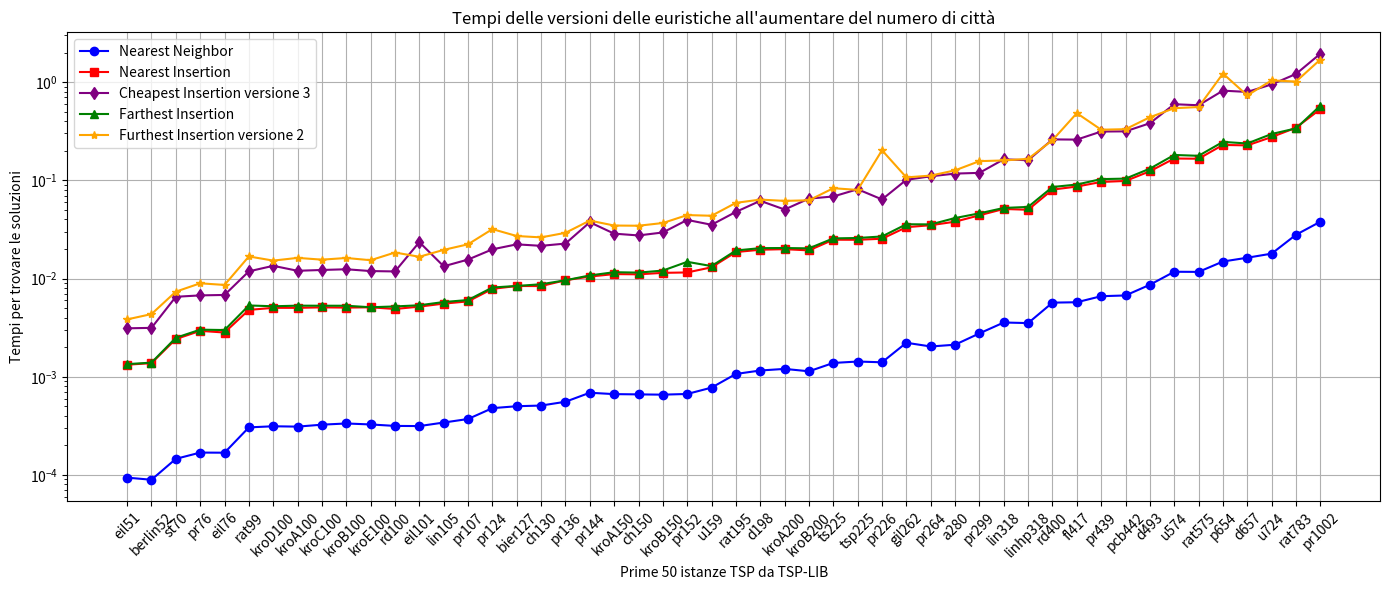

This chart was generated by the following Python code: (Note: this script raises an exception after producing the figure.)
import matplotlib.pyplot as plt
import numpy as np

l = [('eil51', 1), ('berlin52', 1), ('st70', 2), ('pr76', 1), ('eil76', 1), ('rat99', 1), ('kroD100', 3), ('kroA100', 1), ('kroC100', 1), ('kroB100', 1), ('kroE100', 1), ('rd100', 1), ('eil101', 1), ('lin105', 1), ('pr107', 3), ('pr124', 3), ('bier127', 2), ('ch130', 3), ('pr136', 1), ('pr144', 3), ('kroA150', 3), ('ch150', 1), ('kroB150', 3), ('pr152', 1), ('u159', 3), ('rat195', 1), ('d198', 3), ('kroA200', 1), ('kroB200', 3), ('ts225', 2), ('tsp225', 3), ('pr226', 1), ('gil262', 1), ('pr264', 3), ('a280', 1), ('pr299', 2), ('lin318', 3), ('linhp318', 3), ('rd400', 3), ('fl417', 1), ('pr439', 2), ('pcb442', 3), ('d493', 1), ('u574', 3), ('rat575', 3), ('p654', 3), ('d657', 3), ('u724', 3), ('rat783', 3), ('pr1002', 2)]
dF = {'eil51': 3, 'berlin52': 3, 'st70': 3, 'pr76': 3, 'eil76': 5, 'rat99': 3, 'kroD100': 3, 'kroA100': 3, 'kroC100': 3, 'kroB100': 3, 'kroE100': 3, 'rd100': 3, 'eil101': 5, 'lin105': 3, 'pr107': 3, 'pr124': 3, 'bier127': 6, 'ch130': 3, 'pr136': 3, 'pr144': 3, 'kroA150': 5, 'ch150': 4, 'kroB150': 3, 'pr152': 3, 'u159': 3, 'rat195': 5, 'd198': 6, 'kroA200': 5, 'kroB200': 3, 'ts225': 6, 'tsp225': 4, 'pr226': 3, 'gil262': 6, 'pr264': 6, 'a280': 6, 'pr299': 3, 'lin318': 5, 'linhp318': 5, 'rd400': 6, 'fl417': 3, 'pr439': 6, 'pcb442': 6, 'd493': 6, 'u574': 6, 'rat575': 5, 'p654': 3, 'd657': 6, 'u724': 6, 'rat783': 6, 'pr1002': 6}

# Sample data (4 lists)
x = [x[0] for x in l]
y1 = [9.393692016601562e-05, 8.940696716308594e-05, 0.00014591217041015625, 0.0001690387725830078, 0.0001685619354248047, 0.00030517578125, 0.0003132820129394531, 0.00031065940856933594, 0.00032520294189453125, 0.0003345012664794922, 0.0003268718719482422, 0.0003159046173095703, 0.0003147125244140625, 0.0003418922424316406, 0.0003714561462402344, 0.0004792213439941406, 0.0005011558532714844, 0.0005092620849609375, 0.0005564689636230469, 0.0006875991821289062, 0.0006656646728515625, 0.0006616115570068359, 0.0006573200225830078, 0.0006680488586425781, 0.0007753372192382812, 0.001068115234375, 0.0011582374572753906, 0.0012025833129882812, 0.00113677978515625, 0.0013823509216308594, 0.0014293193817138672, 0.00140380859375, 0.002219676971435547, 0.0020341873168945312, 0.0021202564239501953, 0.002765178680419922, 0.0035696029663085938, 0.0035200119018554688, 0.005686283111572266, 0.005738258361816406, 0.006612539291381836, 0.0067293643951416016, 0.008646011352539062, 0.011729240417480469, 0.011693000793457031, 0.014910459518432617, 0.01630115509033203, 0.017935514450073242, 0.027920007705688477, 0.03792309761047363]
y2 = [0.0013265609741210938, 0.0013766288757324219, 0.002420663833618164, 0.002933979034423828, 0.002821207046508789, 0.004796743392944336, 0.005033016204833984, 0.0050313472747802734, 0.005090951919555664, 0.005060911178588867, 0.005098819732666016, 0.004898548126220703, 0.005178213119506836, 0.005556821823120117, 0.00585484504699707, 0.007854938507080078, 0.008398056030273438, 0.008383750915527344, 0.009613752365112305, 0.010477781295776367, 0.011106729507446289, 0.011042356491088867, 0.011431217193603516, 0.011538982391357422, 0.013020038604736328, 0.018612384796142578, 0.01965808868408203, 0.019918203353881836, 0.019356966018676758, 0.02486586570739746, 0.02481555938720703, 0.025437355041503906, 0.03333759307861328, 0.0349423885345459, 0.03794121742248535, 0.044066429138183594, 0.051148176193237305, 0.05015969276428223, 0.08049154281616211, 0.08647680282592773, 0.09631133079528809, 0.09859824180603027, 0.12375259399414062, 0.16690444946289062, 0.16602063179016113, 0.22944092750549316, 0.2270033359527588, 0.2759435176849365, 0.34348416328430176, 0.530681848526001]
y3 = [0.0031142234802246094, 0.0031473636627197266, 0.0065233707427978516, 0.006739616394042969, 0.006809234619140625, 0.011844873428344727, 0.013480186462402344, 0.012000083923339844, 0.01222991943359375, 0.012436866760253906, 0.011922121047973633, 0.011816978454589844, 0.023491382598876953, 0.013329267501831055, 0.015613317489624023, 0.01984548568725586, 0.022304058074951172, 0.02153801918029785, 0.022713661193847656, 0.037445068359375, 0.028662919998168945, 0.027484416961669922, 0.02946639060974121, 0.03955554962158203, 0.035288095474243164, 0.047728538513183594, 0.061897993087768555, 0.05045723915100098, 0.0652010440826416, 0.06851720809936523, 0.08118081092834473, 0.06393170356750488, 0.10128664970397949, 0.1099700927734375, 0.1171731948852539, 0.11919689178466797, 0.16380929946899414, 0.16014337539672852, 0.2611668109893799, 0.2600209712982178, 0.3140382766723633, 0.31551694869995117, 0.3814876079559326, 0.5960888862609863, 0.5816984176635742, 0.8193352222442627, 0.7949156761169434, 0.9482769966125488, 1.2110064029693604, 1.9471282958984375]
y4 = [0.0013453960418701172, 0.0013926029205322266, 0.0024938583374023438, 0.0030171871185302734, 0.00299072265625, 0.005322933197021484, 0.0052220821380615234, 0.005296945571899414, 0.005289316177368164, 0.0052869319915771484, 0.005103111267089844, 0.005201816558837891, 0.005346536636352539, 0.0057680606842041016, 0.006044864654541016, 0.008107662200927734, 0.008411169052124023, 0.00874948501586914, 0.009603738784790039, 0.010758638381958008, 0.011606931686401367, 0.011497259140014648, 0.012061595916748047, 0.01480555534362793, 0.013395309448242188, 0.01930856704711914, 0.02041149139404297, 0.020458459854125977, 0.020308732986450195, 0.02564859390258789, 0.025883913040161133, 0.026844501495361328, 0.03572988510131836, 0.03560757637023926, 0.04131746292114258, 0.04615378379821777, 0.05234789848327637, 0.05363774299621582, 0.08556437492370605, 0.09068036079406738, 0.10297966003417969, 0.10412740707397461, 0.1315901279449463, 0.18135976791381836, 0.17778301239013672, 0.2463703155517578, 0.23746466636657715, 0.2966313362121582, 0.3380892276763916, 0.5758242607116699]
y5 = [0.0038373470306396484, 0.004348039627075195, 0.007358074188232422, 0.008945465087890625, 0.008611202239990234, 0.01679229736328125, 0.015236854553222656, 0.0162351131439209, 0.015577554702758789, 0.01619577407836914, 0.015372276306152344, 0.01841902732849121, 0.016665935516357422, 0.019598960876464844, 0.022330522537231445, 0.03188180923461914, 0.027107715606689453, 0.026259660720825195, 0.029219627380371094, 0.03894662857055664, 0.03466534614562988, 0.03450965881347656, 0.03678250312805176, 0.04430794715881348, 0.04359722137451172, 0.05900835990905762, 0.0637059211730957, 0.06178402900695801, 0.06267189979553223, 0.08317112922668457, 0.0799102783203125, 0.20247650146484375, 0.10721921920776367, 0.11175417900085449, 0.12645959854125977, 0.1569075584411621, 0.1594383716583252, 0.1656351089477539, 0.256497859954834, 0.48307323455810547, 0.3278489112854004, 0.3319990634918213, 0.43926215171813965, 0.5426425933837891, 0.5579895973205566, 1.2227439880371094, 0.7329592704772949, 1.042177677154541, 1.0139949321746826, 1.698732852935791]


#print(np.var(y1))
#print(np.var(y2))
#print(np.var(y3))
#print(np.var(y4))
#print(np.var(y5))
#exit()

# qualità Furthest

# Plotting each list with different color and marker
plt.figure(figsize=(14, 6))

plt.plot(x, y1, marker='o', color='blue', label='Nearest Neighbor')
plt.plot(x, y2, marker='s', color='red', label='Nearest Insertion')
plt.plot(x, y3, marker='d', color='purple', label='Cheapest Insertion versione 3')
plt.plot(x, y4, marker='^', color='green', label='Farthest Insertion')
plt.plot(x, y5, marker='*', color='orange', label='Furthest Insertion versione 2')

plt.xticks(rotation=45)
plt.xlabel('Prime 50 istanze TSP da TSP-LIB')
plt.ylabel('Tempi per trovare le soluzioni')
plt.yscale('log')
plt.title('Tempi delle versioni delle euristiche all\'aumentare del numero di città')
plt.legend()  # Show legend based on labels

plt.grid(True)
plt.tight_layout()
plt.savefig("/home/<user>/Desktop/Furthest-insertion/Grafici/8.png")
plt.show()


